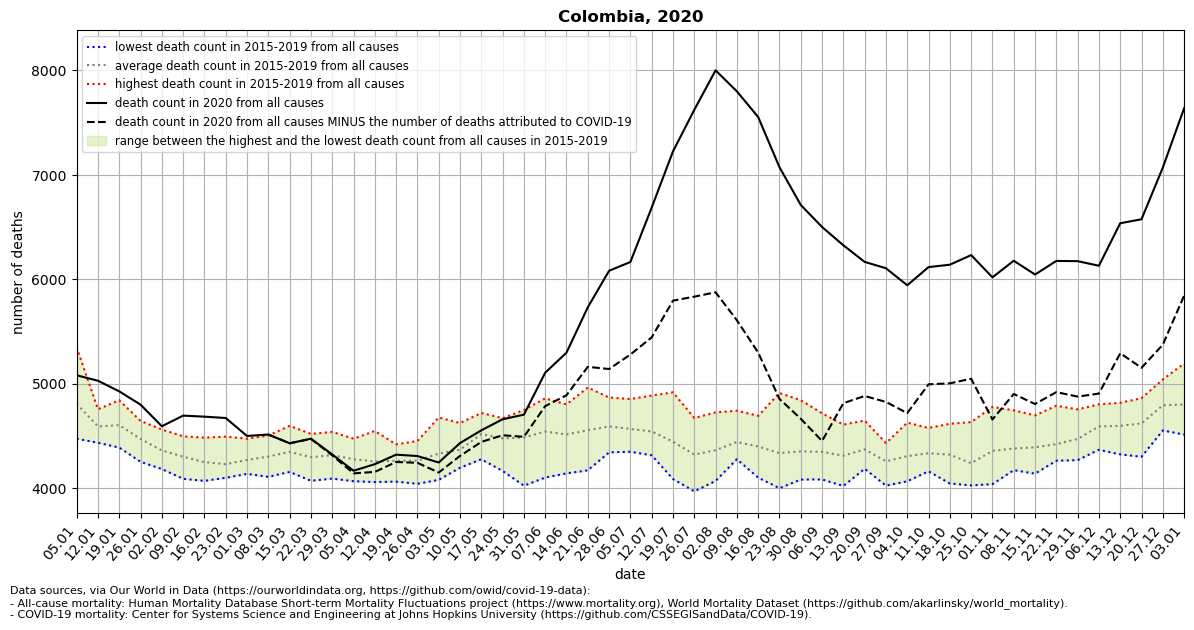

The data file committed next to this chart (first rows):
location, date, time, time_unit, deaths_2010_all_ages, deaths_2011_all_ages, deaths_2012_all_ages, deaths_2013_all_ages, deaths_2014_all_ages, deaths_2015_all_ages, deaths_2016_all_ages, deaths_2017_all_ages, deaths_2018_all_ages, deaths_2019_all_ages, deaths_2020_all_ages, deaths_2021_all_ages, new_deaths, deaths_min, deaths_max, deaths_mean, deaths_noncovid
Colombia, 2020-01-05, 1, weekly, , , , , , 4746, 4474, 4755, 4721, 5348, 5081, 7722, , 4474, 5348, 4809, 
Colombia, 2020-01-12, 2, weekly, , , , , , 4588, 4435, 4756, 4465, 4713, 5029, 8175, , 4435, 4756, 4591, 
Colombia, 2020-01-19, 3, weekly, , , , , , 4525, 4389, 4635, 4631, 4842, 4927, , , 4389, 4842, 4604, 
Colombia, 2020-01-26, 4, weekly, , , , , , 4280, 4253, 4574, 4644, 4606, 4800, , , 4253, 4644, 4471, 
Colombia, 2020-02-02, 5, weekly, , , , , , 4185, 4183, 4392, 4485, 4562, 4593, , , 4183, 4562, 4361, 
Colombia, 2020-02-09, 6, weekly, , , , , , 4090, 4113, 4402, 4407, 4497, 4695, , , 4090, 4497, 4302, 
Colombia, 2020-02-16, 7, weekly, , , , , , 4070, 4131, 4231, 4332, 4484, 4685, , , 4070, 4484, 4250, 
Colombia, 2020-02-23, 8, weekly, , , , , , 4104, 4100, 4199, 4254, 4494, 4672, , , 4100, 4494, 4230, 
Colombia, 2020-03-01, 9, weekly, , , , , , 4137, 4190, 4173, 4378, 4474, 4500, , , 4137, 4474, 4270, 
Colombia, 2020-03-08, 10, weekly, , , , , , 4109, 4218, 4244, 4505, 4440, 4514, , 0.0, 4109, 4505, 4303, 4514
Colombia, 2020-03-15, 11, weekly, , , , , , 4265, 4228, 4156, 4597, 4493, 4430, , 0.0, 4156, 4597, 4348, 4430
Colombia, 2020-03-22, 12, weekly, , , , , , 4071, 4275, 4165, 4453, 4520, 4474, , 2.0, 4071, 4520, 4297, 4472
Colombia, 2020-03-29, 13, weekly, , , , , , 4192, 4092, 4539, 4248, 4511, 4323, , 8.0, 4092, 4539, 4316, 4315
Colombia, 2020-04-05, 14, weekly, , , , , , 4067, 4112, 4355, 4382, 4474, 4167, , 25.0, 4067, 4474, 4278, 4142
Colombia, 2020-04-12, 15, weekly, , , , , , 4059, 4153, 4183, 4332, 4548, 4230, , 74.0, 4059, 4548, 4255, 4156
Colombia, 2020-04-19, 16, weekly, , , , , , 4063, 4211, 4271, 4349, 4420, 4321, , 70.0, 4063, 4420, 4263, 4251
Colombia, 2020-04-26, 17, weekly, , , , , , 4042, 4110, 4302, 4409, 4452, 4308, , 65.0, 4042, 4452, 4263, 4243
Colombia, 2020-05-03, 18, weekly, , , , , , 4186, 4175, 4080, 4538, 4677, 4246, , 96.0, 4080, 4677, 4331, 4150
Colombia, 2020-05-10, 19, weekly, , , , , , 4241, 4320, 4196, 4460, 4624, 4432, , 123.0, 4196, 4624, 4368, 4309
Colombia, 2020-05-17, 20, weekly, , , , , , 4277, 4632, 4516, 4721, 4448, 4554, , 111.0, 4277, 4721, 4519, 4443
Colombia, 2020-05-24, 21, weekly, , , , , , 4165, 4532, 4370, 4654, 4670, 4660, , 153.0, 4165, 4670, 4478, 4507
Colombia, 2020-05-31, 22, weekly, , , , , , 4024, 4582, 4500, 4749, 4570, 4704, , 212.0, 4024, 4749, 4485, 4492
Colombia, 2020-06-07, 23, weekly, , , , , , 4102, 4561, 4342, 4848, 4860, 5106, , 320.0, 4102, 4860, 4543, 4786
Colombia, 2020-06-14, 24, weekly, , , , , , 4142, 4537, 4339, 4803, 4753, 5298, , 408.0, 4142, 4803, 4515, 4890
Colombia, 2020-06-21, 25, weekly, , , , , , 4284, 4503, 4171, 4851, 4964, 5732, , 570.0, 4171, 4964, 4555, 5162
Colombia, 2020-06-28, 26, weekly, , , , , , 4343, 4530, 4412, 4868, 4807, 6082, , 941.0, 4343, 4868, 4592, 5141
Colombia, 2020-07-05, 27, weekly, , , , , , 4369, 4349, 4418, 4845, 4854, 6166, , 886.0, 4349, 4854, 4567, 5280
Colombia, 2020-07-12, 28, weekly, , , , , , 4334, 4315, 4400, 4782, 4887, 6687, , 1243, 4315, 4887, 4544, 5444
Colombia, 2020-07-19, 29, weekly, , , , , , 4139, 4088, 4339, 4740, 4918, 7225, , 1429, 4088, 4918, 4445, 5796
Colombia, 2020-07-26, 30, weekly, , , , , , 3970, 4188, 4263, 4518, 4672, 7623, , 1789, 3970, 4672, 4322, 5834
Colombia, 2020-08-02, 31, weekly, , , , , , 4069, 4175, 4390, 4459, 4726, 8001, , 2125, 4069, 4726, 4364, 5876
Colombia, 2020-08-09, 32, weekly, , , , , , 4296, 4291, 4278, 4607, 4742, 7800, , 2192, 4278, 4742, 4443, 5608
Colombia, 2020-08-16, 33, weekly, , , , , , 4101, 4176, 4389, 4637, 4693, 7554, , 2255, 4101, 4693, 4399, 5299
Colombia, 2020-08-23, 34, weekly, , , , , , 4000, 4036, 4234, 4498, 4912, 7074, , 2219, 4000, 4912, 4336, 4855
Colombia, 2020-08-30, 35, weekly, , , , , , 4083, 4123, 4253, 4462, 4842, 6712, , 2047, 4083, 4842, 4353, 4665
Colombia, 2020-09-06, 36, weekly, , , , , , 4233, 4084, 4256, 4452, 4717, 6501, , 2049, 4084, 4717, 4348, 4452
Colombia, 2020-09-13, 37, weekly, , , , , , 4135, 4021, 4373, 4415, 4609, 6326, , 1512, 4021, 4609, 4311, 4814
Colombia, 2020-09-20, 38, weekly, , , , , , 4203, 4186, 4387, 4437, 4648, 6167, , 1284, 4186, 4648, 4372, 4883
Colombia, 2020-09-27, 39, weekly, , , , , , 4217, 4025, 4290, 4324, 4432, 6106, , 1280, 4025, 4432, 4258, 4826
Colombia, 2020-10-04, 40, weekly, , , , , , 4232, 4066, 4317, 4293, 4628, 5943, , 1224, 4066, 4628, 4307, 4719
Colombia, 2020-10-11, 41, weekly, , , , , , 4162, 4171, 4402, 4363, 4577, 6117, , 1122, 4162, 4577, 4335, 4995
Colombia, 2020-10-18, 42, weekly, , , , , , 4045, 4146, 4454, 4345, 4617, 6140, , 1136, 4045, 4617, 4321, 5004
Colombia, 2020-10-25, 43, weekly, , , , , , 4027, 4073, 4177, 4287, 4633, 6232, , 1184, 4027, 4633, 4239, 5048
Colombia, 2020-11-01, 44, weekly, , , , , , 4238, 4039, 4310, 4421, 4778, 6019, , 1361, 4039, 4778, 4357, 4658
Colombia, 2020-11-08, 45, weekly, , , , , , 4174, 4173, 4440, 4366, 4746, 6178, , 1276, 4173, 4746, 4380, 4902
Colombia, 2020-11-15, 46, weekly, , , , , , 4363, 4139, 4239, 4519, 4697, 6046, , 1240, 4139, 4697, 4391, 4806
Colombia, 2020-11-22, 47, weekly, , , , , , 4303, 4263, 4306, 4448, 4790, 6176, , 1256, 4263, 4790, 4422, 4920
Colombia, 2020-11-29, 48, weekly, , , , , , 4289, 4269, 4409, 4636, 4755, 6174, , 1297, 4269, 4755, 4472, 4877
Colombia, 2020-12-06, 49, weekly, , , , , , 4368, 4455, 4575, 4756, 4803, 6130, , 1224, 4368, 4803, 4591, 4906
Colombia, 2020-12-13, 50, weekly, , , , , , 4324, 4590, 4491, 4763, 4818, 6537, , 1245, 4324, 4818, 4597, 5292
Colombia, 2020-12-20, 51, weekly, , , , , , 4301, 4586, 4562, 4787, 4862, 6575, , 1422, 4301, 4862, 4620, 5153
Colombia, 2020-12-27, 52, weekly, , , , , , 4553, 4804, 4589, 4984, 5041, 7070, , 1696, 4553, 5041, 4794, 5374
Colombia, 2021-01-03, 53, weekly, , , , , , , , , , , 7638, , 1794, 4514, 5194, 4802, 5844
